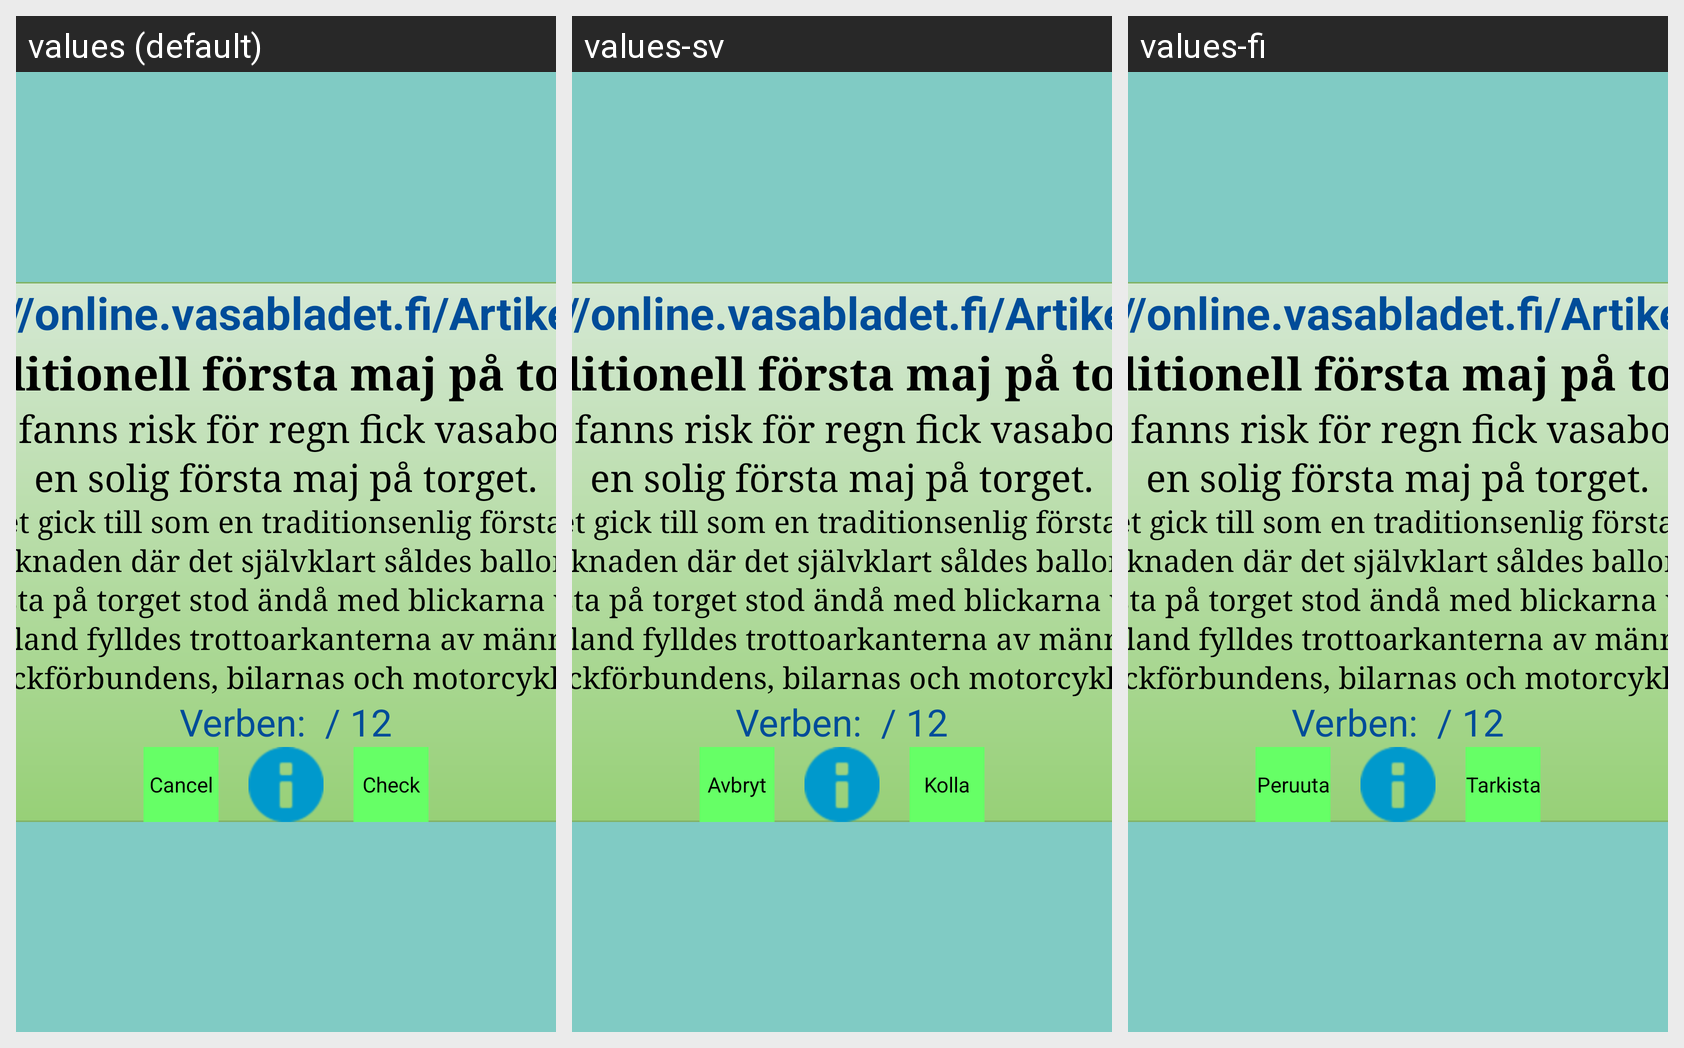

The same Android screen rendered under several of its app's locales, left to right. List the strings drawn on it with the default value and each locale's translation.
Android screen res/layout/open_text_exercise_layout.xml rendered under 3 locales, left to right: values (default), values-sv, values-fi. Device: Nexus 5 (rendered at 1080×1920; each locale shown at half size, 540×960, under a caption strip naming it); theme AppTheme.
Strings drawn on this screen, with the default value and each locale's value (text and hints the layout hard-codes, and strings that could not be matched under every locale, appear in the picture but are not listed):

vaasa_exercise4_text
  values: Tidning: http://online.vasabladet.fi/Artikel/Visa/62021
  values-sv: Tidning: http://online.vasabladet.fi/Artikel/Visa/62021  [not translated; the default value is used]
  values-fi: Tidning: http://online.vasabladet.fi/Artikel/Visa/62021  [not translated; the default value is used]

cancel_button_text
  values: Cancel
  values-sv: Avbryt
  values-fi: Peruuta

check_button_text
  values: Check
  values-sv: Kolla
  values-fi: Tarkista
